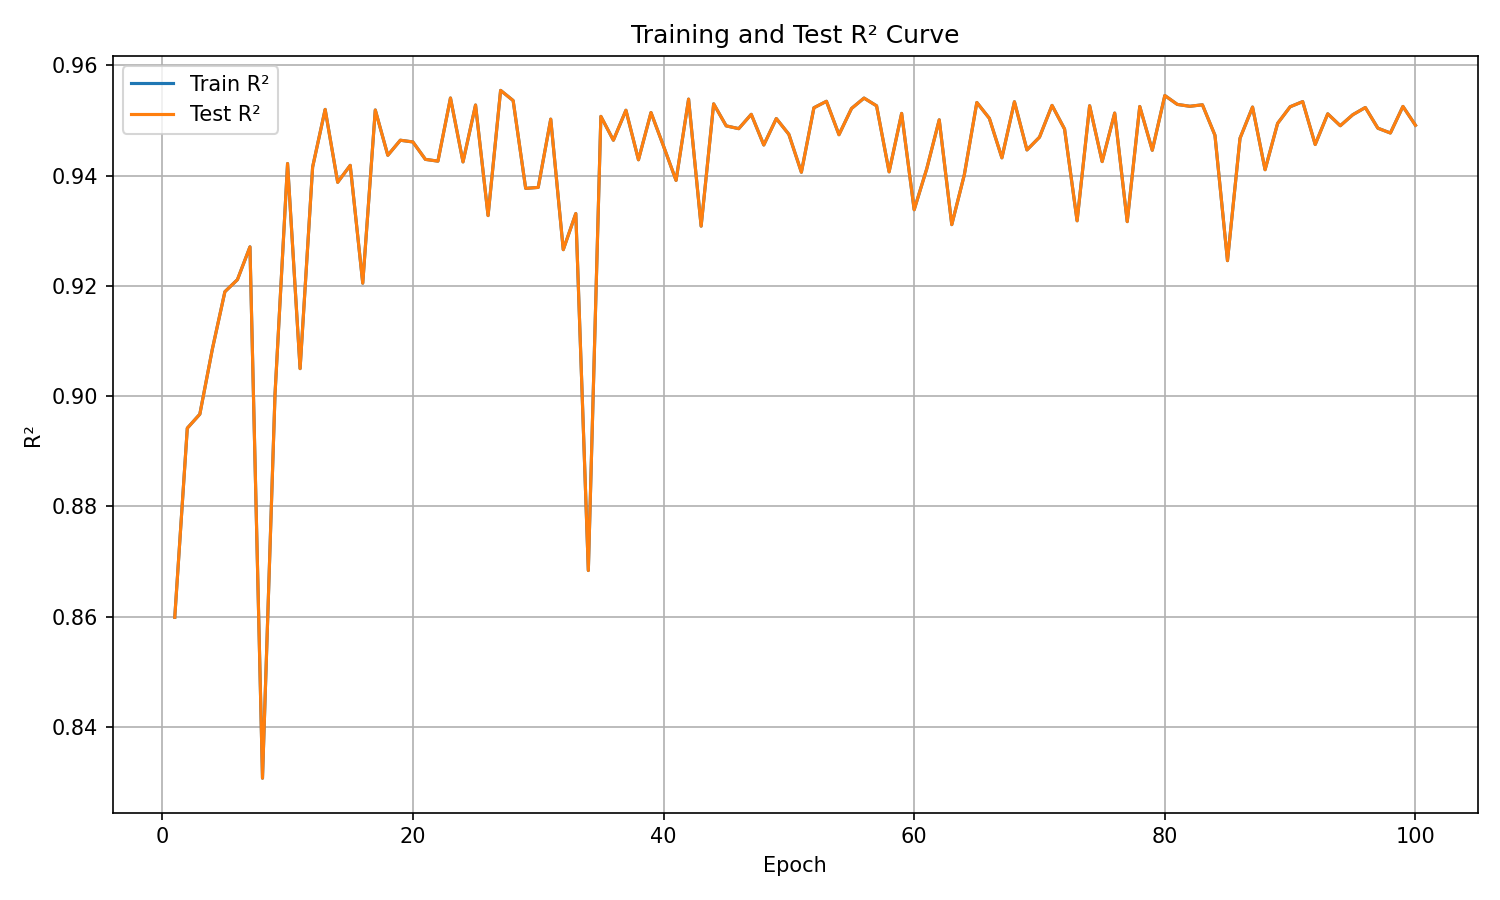

Data behind this chart, as committed beside it:
epoch, train_r², test_r²
1, 0.8599, 0.8599
2, 0.8942, 0.8942
3, 0.8967, 0.8967
4, 0.9085, 0.9085
5, 0.9189, 0.9189
6, 0.9211, 0.9211
7, 0.9271, 0.9271
8, 0.8307, 0.8307
9, 0.9004, 0.9004
10, 0.9422, 0.9422
11, 0.905, 0.905
12, 0.9415, 0.9415
13, 0.952, 0.952
14, 0.9388, 0.9388
15, 0.9418, 0.9418
16, 0.9205, 0.9205
17, 0.9519, 0.9519
18, 0.9437, 0.9437
19, 0.9464, 0.9464
20, 0.9461, 0.9461
21, 0.9429, 0.9429
22, 0.9426, 0.9426
23, 0.9541, 0.9541
24, 0.9425, 0.9425
25, 0.9528, 0.9528
26, 0.9327, 0.9327
27, 0.9554, 0.9554
28, 0.9536, 0.9536
29, 0.9377, 0.9377
30, 0.9378, 0.9378
31, 0.9502, 0.9502
32, 0.9266, 0.9266
33, 0.9331, 0.9331
34, 0.8683, 0.8683
35, 0.9507, 0.9507
36, 0.9464, 0.9464
37, 0.9518, 0.9518
38, 0.9429, 0.9429
39, 0.9514, 0.9514
40, 0.9453, 0.9453
41, 0.9391, 0.9391
42, 0.9539, 0.9539
43, 0.9308, 0.9308
44, 0.953, 0.953
45, 0.949, 0.949
46, 0.9485, 0.9485
47, 0.9511, 0.9511
48, 0.9455, 0.9455
49, 0.9503, 0.9503
50, 0.9475, 0.9475
51, 0.9406, 0.9406
52, 0.9523, 0.9523
53, 0.9535, 0.9535
54, 0.9474, 0.9474
55, 0.9522, 0.9522
56, 0.9541, 0.9541
57, 0.9526, 0.9526
58, 0.9407, 0.9407
59, 0.9513, 0.9513
60, 0.9338, 0.9338
... 40 more rows
